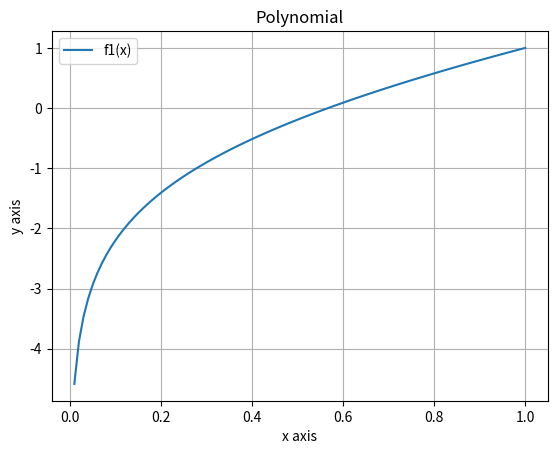

Write Python code to recreate this figure.
import matplotlib.pyplot as plt
import numpy as np

# 100 Werte für x von 0 bis 1 gleichmässig verteilt
x = np.linspace(0, 1, 100)
# Werte für x eingeben 0 bis 1 mit Schrittlänge 0.1
# x = np.arange(0, 1, 0.1)
f1 = x + np.log(x)
# f2 = (x - 2) ** 7

plt.plot(x, f1)
# Mehrere Funktionen im gleichen Plot darstellen
# plt.plot(x, f2)
plt.xlabel("x axis")
plt.ylabel("y axis")
plt.title("Polynomial")
# Legende für mehrere Funktionen im gleichen Plot
# plt.legend(["f1(x)", "f2(x)"])
plt.legend(["f1(x)"])
# Wertebereich für x-Achse definieren
# plt.xlim(0,1)
# Wertebereich für y-Achse definieren
# plt.ylim(0,1)
plt.grid()
plt.show()
